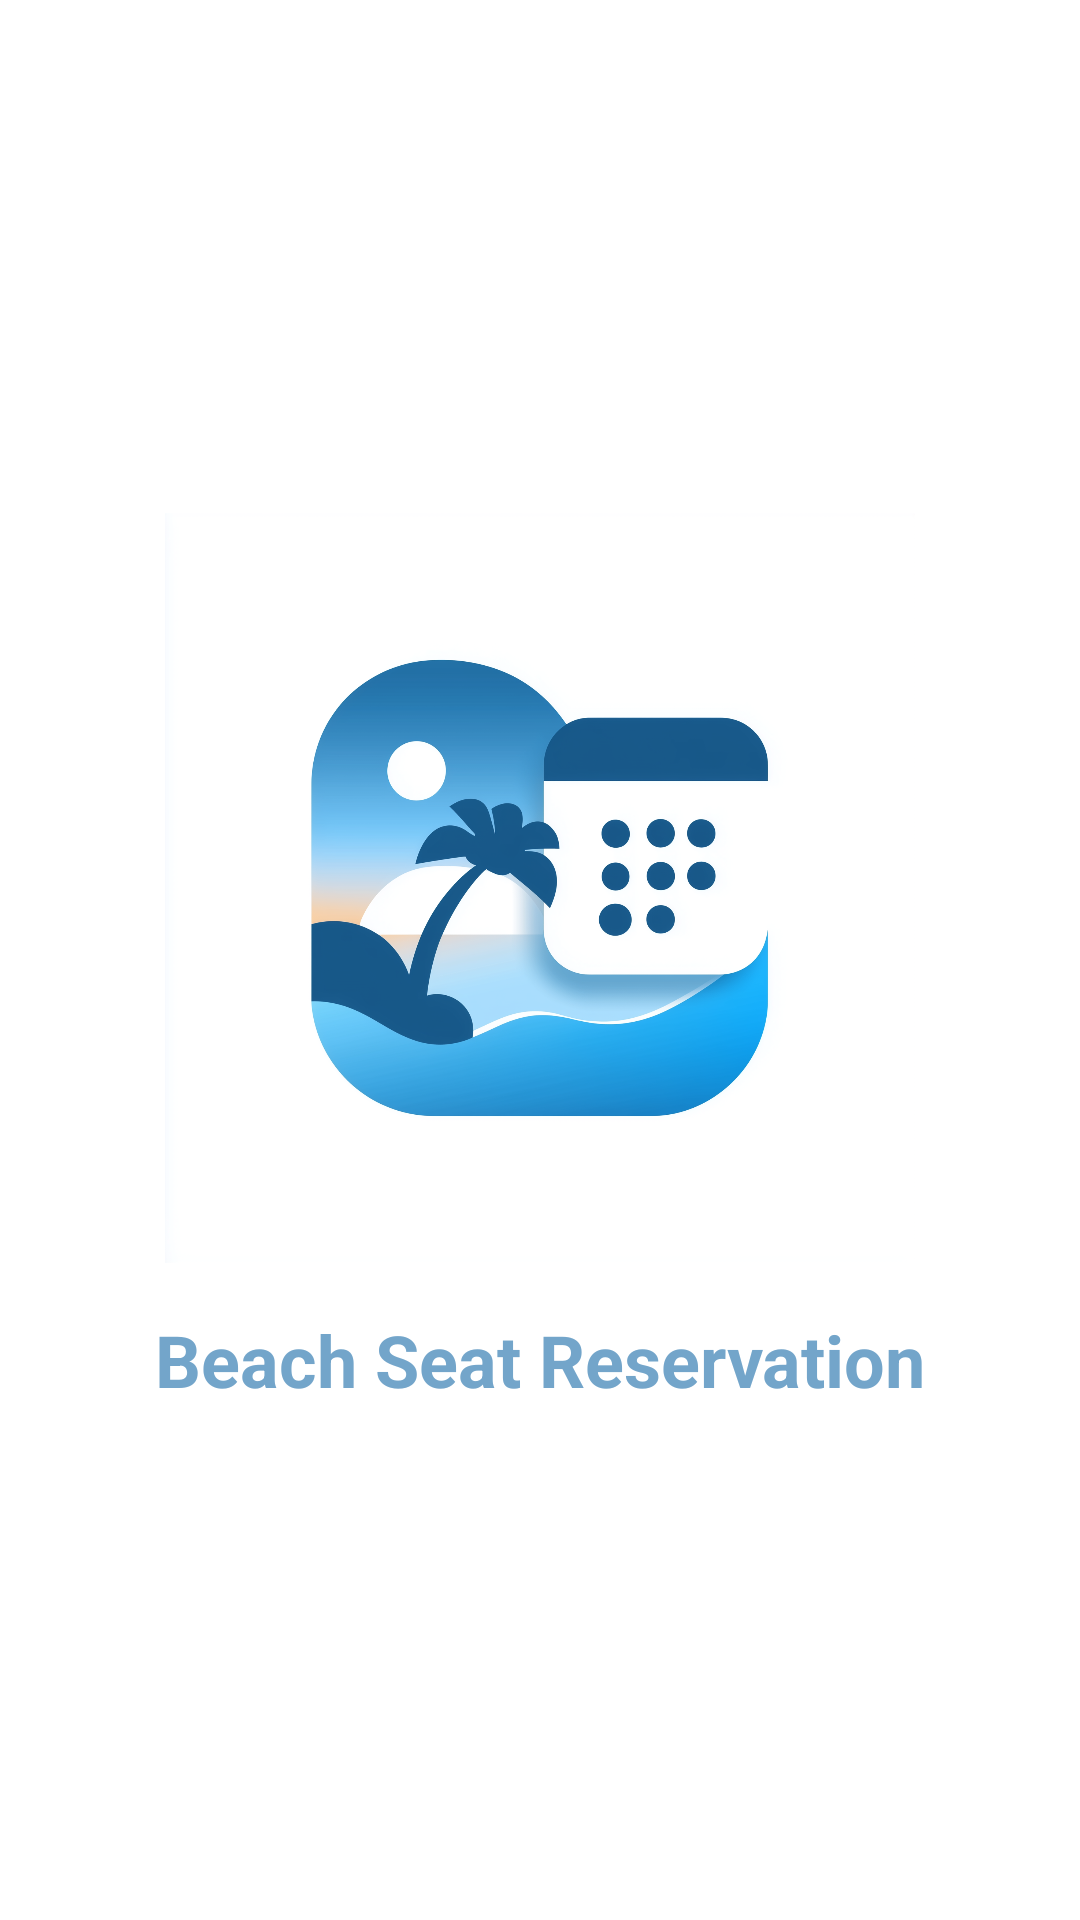

Produce the Android XML layout that renders to this screen, including the resource entries it uses.
<!-- AndroidManifest.xml: application theme Theme.BeachSeatReservationApp -->
<!-- res/layout/splash.xml -->
<?xml version="1.0" encoding="utf-8"?>
<androidx.constraintlayout.widget.ConstraintLayout xmlns:android="http://schemas.android.com/apk/res/android"
    xmlns:app="http://schemas.android.com/apk/res-auto"
    android:layout_width="match_parent"
    android:layout_height="match_parent"
    android:background="#FFFFFF">

    <ImageView
        android:id="@+id/imageView"
        android:layout_width="250dp"
        android:layout_height="250dp"
        android:scaleType="fitCenter"
        app:layout_constraintBottom_toTopOf="@id/tvAppName"
        app:layout_constraintEnd_toEndOf="parent"
        app:layout_constraintStart_toStartOf="parent"
        app:layout_constraintTop_toTopOf="parent"
        app:layout_constraintVertical_chainStyle="packed"
        app:srcCompat="@drawable/splash"/>

    <TextView
        android:id="@+id/tvAppName"
        android:layout_width="wrap_content"
        android:layout_height="wrap_content"
        android:text="Beach Seat Reservation"
        android:textColor="#73A5CA"
        android:textSize="24sp"
        android:textStyle="bold"
        android:layout_marginTop="16dp"
        app:layout_constraintBottom_toBottomOf="parent"
        app:layout_constraintEnd_toEndOf="parent"
        app:layout_constraintStart_toStartOf="parent"
        app:layout_constraintTop_toBottomOf="@id/imageView"/>

</androidx.constraintlayout.widget.ConstraintLayout>
<!-- resources referenced by this layout -->
<resources>
  <!-- drawable splash: jpeg bitmap (drawable, 728024 bytes) -->
  <style name="Theme.BeachSeatReservationApp" parent="Base.Theme.BeachSeatReservationApp" />
  <style name="Base.Theme.BeachSeatReservationApp" parent="Theme.Material3.DayNight.NoActionBar">
          
          
      </style>
</resources>
